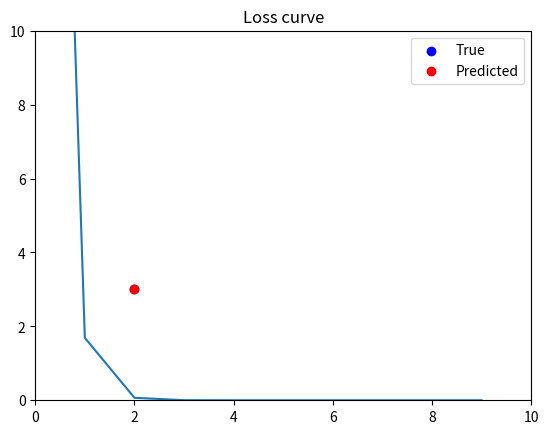

Python code for this plot:
import numpy as np
import matplotlib.pyplot as plt
class Linear:
    def __init__(self,a,b, learningrate=0.1):
        self.loss=None
        self.a=a
        self.x=None
        self.predy=None
        self.b=b
        self.learningrate=learningrate
    def forward(self,x):
        self.x=x
        self.predy= np.dot(self.a,self.x)+self.b
    def backward(self,grady):
        x = np.atleast_2d(self.x)
        if grady.ndim == 1 or grady.shape[1] == 1:
            grada = np.outer(grady.ravel(), x.ravel())
            gradb = grady.ravel()
        else:
            m = grady.shape[1]
            grada = np.dot(grady, x.T) / m
            gradb = np.mean(grady, axis=1)
        self.a -= self.learningrate * grada
        self.b -= self.learningrate * gradb
def MSE(ypred,y):
    return 2 * (ypred - y)
class sigmoid:
    def __init__(self):
        self.sigforward=None
    def forward(self,ylinear):
        self.sigforward= 1/(1+np.exp(-ylinear))
    def backward(self,backprop):
        return backprop*self.sigforward * (1-self.sigforward)
class bce:
    def __init__(self):
        self.ypred=None
        self.ytrue=None
        self.loss=None
    def forward(self,ypred,ytrue):
        self.ypred=ypred
        self.ytrue=np.transpose(ytrue)
        self.loss=-np.mean(ytrue*np.log(ypred) + (1-ytrue)*np.log(1-ypred))
    def backward(self):
        return (self.ypred - self.ytrue) / (self.ypred * (1 - self.ypred))
if __name__=="__main__":
    A = np.array([[1.0, 2.0], [3.0, 4.0]])
    b = np.array([0.5, 0.5])
    x = np.array([1.0, 2.0])
    ytrue = np.array([2.0, 3.0])
    linear = Linear(A, b , 0.1)
    epoch=10
    losses=[]
    for i in range(epoch):
        linear.forward(x)
        ypred=linear.predy
        grady=MSE(ypred,ytrue)
        linear.backward(grady)
        losses.append(np.mean((ypred-ytrue)**2))
    plt.plot(losses)
    plt.title('Loss curve')
    plt.show()
    plt.scatter(ytrue[0], ytrue[1], c='blue', label='True')
    plt.scatter(linear.predy[0], linear.predy[1], c='red', label='Predicted')
    plt.xlim(0, 10)
    plt.ylim(0, 10)
    plt.legend()
    plt.show()
    print(linear.predy,ytrue)
